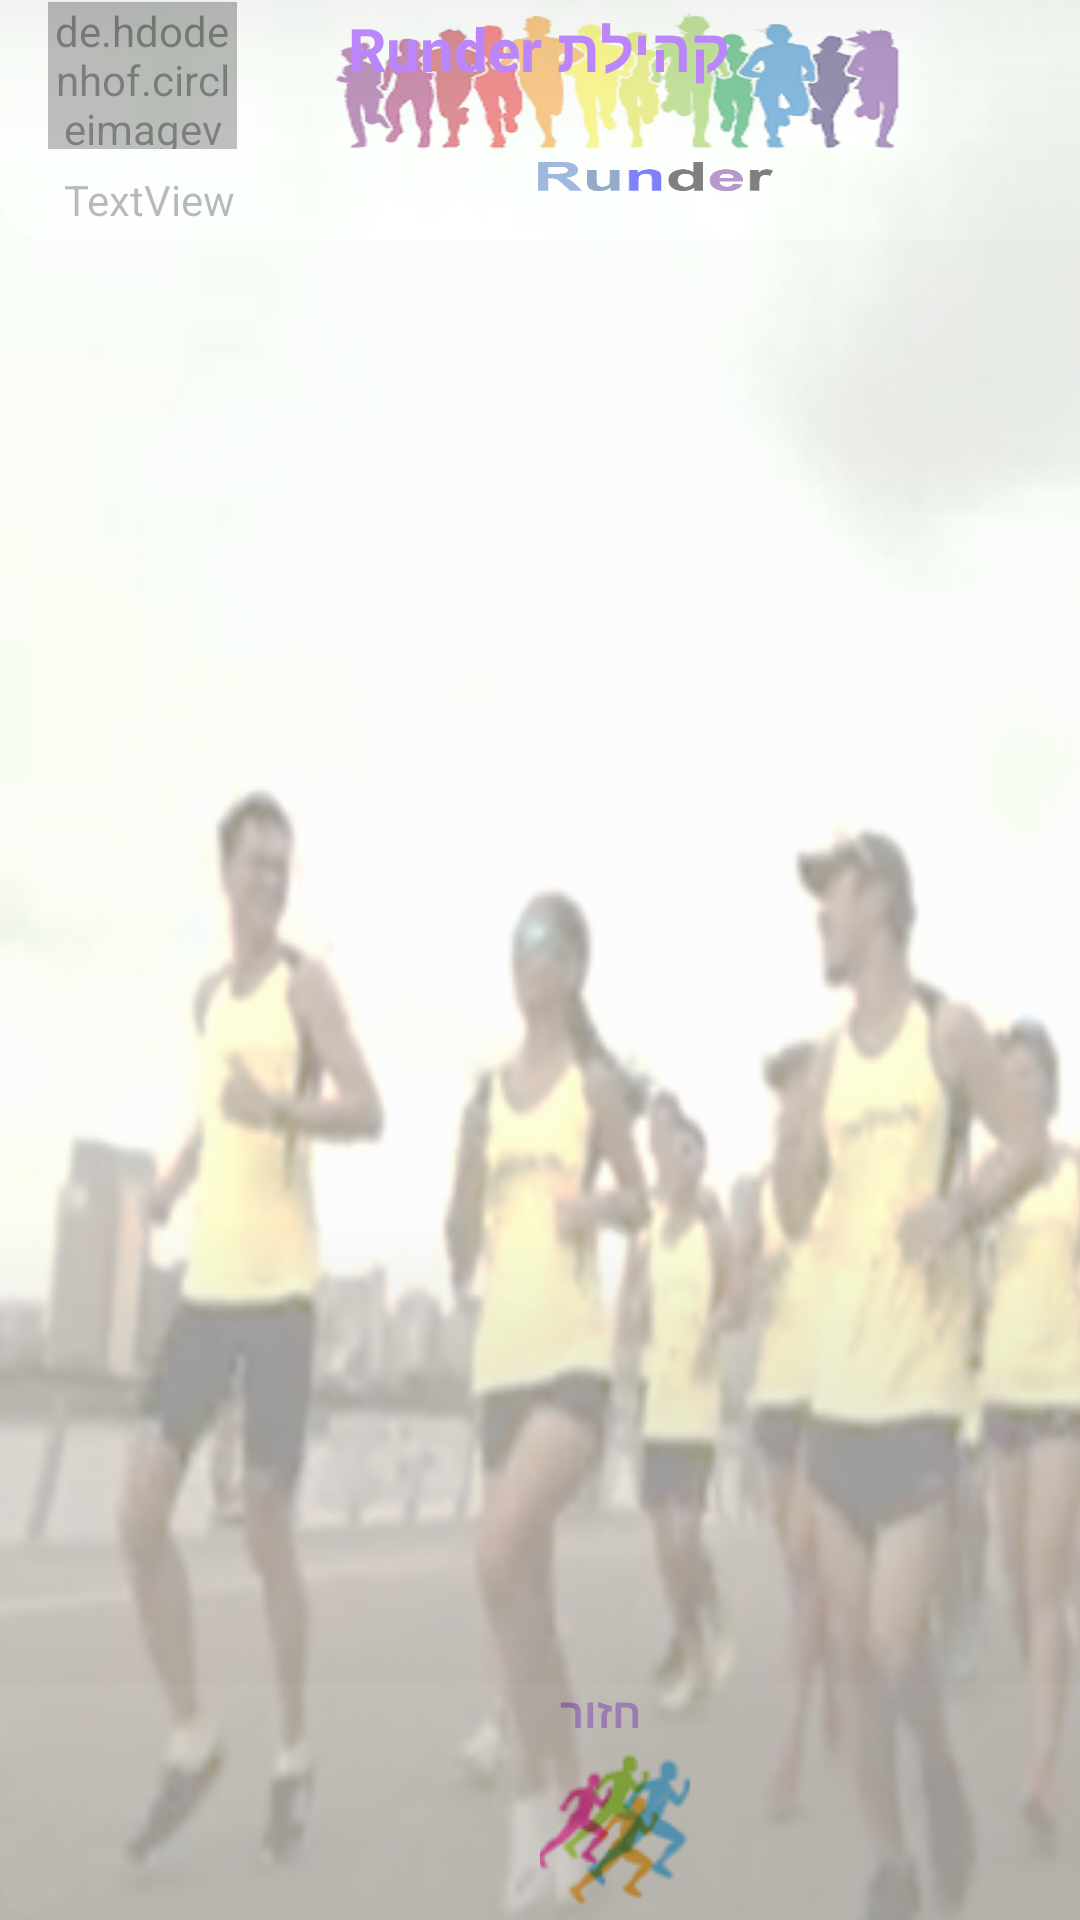

The Android layout XML behind this screen, and the referenced resources:
<!-- AndroidManifest.xml: application theme Theme.Design.Light.NoActionBar -->
<!-- res/layout/activity_runder_community.xml -->
<?xml version="1.0" encoding="utf-8"?>
<androidx.constraintlayout.widget.ConstraintLayout xmlns:android="http://schemas.android.com/apk/res/android"
    xmlns:app="http://schemas.android.com/apk/res-auto"
    xmlns:tools="http://schemas.android.com/tools"
    android:layout_width="match_parent"
    android:layout_height="match_parent"
    tools:context=".Activities.RunderCommunityActivity">
    <androidx.constraintlayout.widget.ConstraintLayout
        android:id="@+id/constraintLayout"
        android:layout_width="408dp"
        android:background="@drawable/upperpartshape"
        android:layout_height="80dp"
        app:layout_constraintBottom_toBottomOf="parent"
        app:layout_constraintEnd_toEndOf="parent"
        app:layout_constraintHorizontal_bias="0.0"
        app:layout_constraintStart_toStartOf="parent"
        app:layout_constraintTop_toTopOf="parent"
        app:layout_constraintVertical_bias="0.0">

        <ImageView
            android:id="@+id/imageView2"
            android:layout_width="200dp"
            android:layout_height="72dp"
            android:background="@drawable/centeralizelogo"
            app:layout_constraintBottom_toBottomOf="parent"
            app:layout_constraintEnd_toEndOf="parent"
            app:layout_constraintStart_toStartOf="parent"
            app:layout_constraintTop_toTopOf="parent"
            app:layout_constraintVertical_bias="0.333"></ImageView>

        <de.hdodenhof.circleimageview.CircleImageView
            android:id="@+id/PictureCommunity"
            android:layout_width="63dp"
            android:layout_height="49dp"
            android:foregroundGravity="right"
            android:src="@mipmap/ic_launcher"
            app:civ_border_color="#FF000000"
            app:civ_border_width="2dp"
            app:layout_constraintBottom_toTopOf="@+id/NameCommunity"
            app:layout_constraintEnd_toEndOf="parent"
            app:layout_constraintHorizontal_bias="0.046"
            app:layout_constraintStart_toStartOf="parent"
            app:layout_constraintTop_toTopOf="parent"
            app:layout_constraintVertical_bias="0.096">

        </de.hdodenhof.circleimageview.CircleImageView>

        <TextView
            android:id="@+id/NameCommunity"
            android:layout_width="wrap_content"
            android:layout_height="wrap_content"
            android:layout_marginTop="3dp"
            android:layout_marginBottom="4dp"
            android:foregroundGravity="right"
            android:text="TextView"
            android:fontFamily="sans-serif"
            app:layout_constraintBottom_toBottomOf="parent"
            app:layout_constraintEnd_toStartOf="@+id/imageView2"
            app:layout_constraintHorizontal_bias="0.456"
            app:layout_constraintStart_toStartOf="parent"

            app:layout_constraintVertical_bias="0.333" />

    </androidx.constraintlayout.widget.ConstraintLayout>

    <androidx.constraintlayout.widget.ConstraintLayout
        android:id="@+id/cons2"
        android:layout_width="414dp"
        android:layout_height="79dp"
        android:background="@drawable/upperpartshape"
        app:layout_constraintBottom_toBottomOf="parent"
        app:layout_constraintEnd_toEndOf="parent"
        app:layout_constraintHorizontal_bias="0.0"
        app:layout_constraintStart_toStartOf="parent"
        app:layout_constraintTop_toTopOf="parent"
        app:layout_constraintVertical_bias="1.0">

        <ImageButton
            android:id="@+id/BackCommunity"
            android:layout_width="@dimen/image_button_width"
            android:layout_height="@dimen/image_button_height"
            android:layout_marginStart="180dp"
            app:layout_constraintBottom_toBottomOf="parent"
            app:layout_constraintStart_toStartOf="parent"
            app:layout_constraintTop_toTopOf="parent"
            app:layout_constraintVertical_bias="1.0"
            app:srcCompat="@drawable/iwantrun"
            tools:ignore="SpeakableTextPresentCheck" />

        <TextView
            android:id="@+id/textView5"
            android:layout_width="56dp"
            android:layout_height="22dp"
            android:layout_marginStart="172dp"
            android:gravity="center_horizontal"
            android:text="חזור"
            android:fontFamily="sans-serif"
            android:textColor="@color/purple_200"
            android:textStyle="bold"
            app:layout_constraintBottom_toTopOf="@+id/BackDetails"
            app:layout_constraintStart_toStartOf="parent"
            app:layout_constraintTop_toTopOf="parent"
            app:layout_constraintVertical_bias="0.125" />

    </androidx.constraintlayout.widget.ConstraintLayout>

    <androidx.constraintlayout.widget.ConstraintLayout
        android:layout_width="400dp"
        android:layout_height="674dp"
        android:background="@drawable/backgroundforcommunitypresentation"


        app:layout_constraintBottom_toTopOf="@+id/cons2"
        app:layout_constraintEnd_toEndOf="parent"
        app:layout_constraintStart_toStartOf="parent"
        app:layout_constraintTop_toBottomOf="@+id/constraintLayout">

        <TextView
            android:id="@+id/TextViewGroupsChoose"
            android:layout_width="wrap_content"
            android:layout_height="wrap_content"
            android:text="קהילת Runder"
            android:textColor="@color/purple_200"
            android:textSize="20dp"
            android:fontFamily="sans-serif"
            android:textStyle="bold"
            app:layout_constraintBottom_toBottomOf="parent"
            app:layout_constraintEnd_toEndOf="parent"
            app:layout_constraintHorizontal_bias="0.498"
            app:layout_constraintStart_toStartOf="parent"
            app:layout_constraintTop_toTopOf="parent"
            app:layout_constraintVertical_bias="0.029" />

        <androidx.recyclerview.widget.RecyclerView
            android:id="@+id/RV_Runners"
            android:layout_width="388dp"
            android:layout_height="624dp"
            app:layout_constraintBottom_toBottomOf="parent"
            app:layout_constraintEnd_toEndOf="parent"
            app:layout_constraintStart_toStartOf="parent"
            app:layout_constraintTop_toBottomOf="@+id/TextViewGroupsChoose"
            app:layout_constraintVertical_bias="0.0" />
    </androidx.constraintlayout.widget.ConstraintLayout>

</androidx.constraintlayout.widget.ConstraintLayout>
<!-- resources referenced by this layout -->
<resources>
  <color name="purple_200">#FFBB86FC</color>
  <dimen name="image_button_height">60dp</dimen>
  <dimen name="image_button_width">50dp</dimen>
  <!-- drawable backgroundforcommunitypresentation: png bitmap (drawable-v24, 135972 bytes) -->
  <!-- drawable centeralizelogo: png bitmap (drawable-v24, 322929 bytes) -->
  <!-- drawable iwantrun: png bitmap (drawable, 5224 bytes) -->
  <!-- drawable upperpartshape (drawable) -->
  <?xml version="1.0" encoding="utf-8"?>
  <shape xmlns:android="http://schemas.android.com/apk/res/android" android:shape="rectangle" >
      <corners
          android:topLeftRadius="0dp"
          android:topRightRadius="0dp"
          android:bottomLeftRadius="14dp"
          android:bottomRightRadius="14dp"
          />
      <gradient
          android:angle="45"
          android:centerX="35%"
          android:centerColor="#FFFFFF"
          android:startColor="#FFFFFF"
          android:endColor="#FFFFFF"
          android:type="linear"
          />
      <padding
          android:left="0dp"
          android:top="0dp"
          android:right="0dp"
          android:bottom="0dp"
          />
      <size
          android:width="408dp"
          android:height="80dp"
          />
  </shape>
  <!-- mipmap ic_launcher: png bitmap (drawable, 7143 bytes) -->
</resources>
